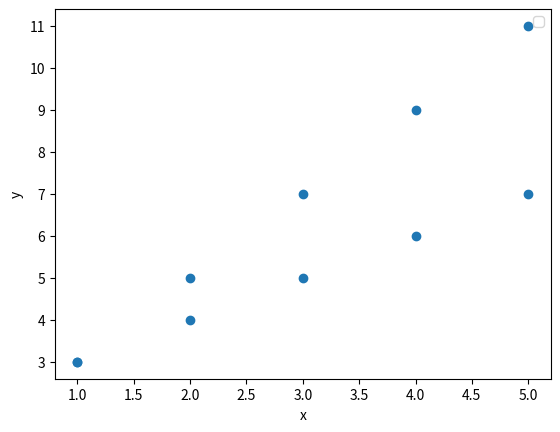

Source code (Python):
from scipy.interpolate import lagrange
import numpy as np
import matplotlib.pyplot as plt 

f1 = lambda x: 2*x+1
f2 = lambda x: x+2
x = [1, 1, 2, 2, 3, 3, 4, 4, 5, 5]
y = [f1(1), f2(1), f1(2), f2(2), f1(3), f2(3), f1(4), f2(4), f1(5), f2(5) ]

f = lagrange(x, y)
print(f(2.5))

xnew = np.arange(1, 5, 0.1)
ynew = f(xnew)

plt.plot(x, y, 'o', xnew, ynew, '-')
# Datos de plot
plt.xlabel("x")
plt.ylabel("y")
plt.legend()
plt.show()